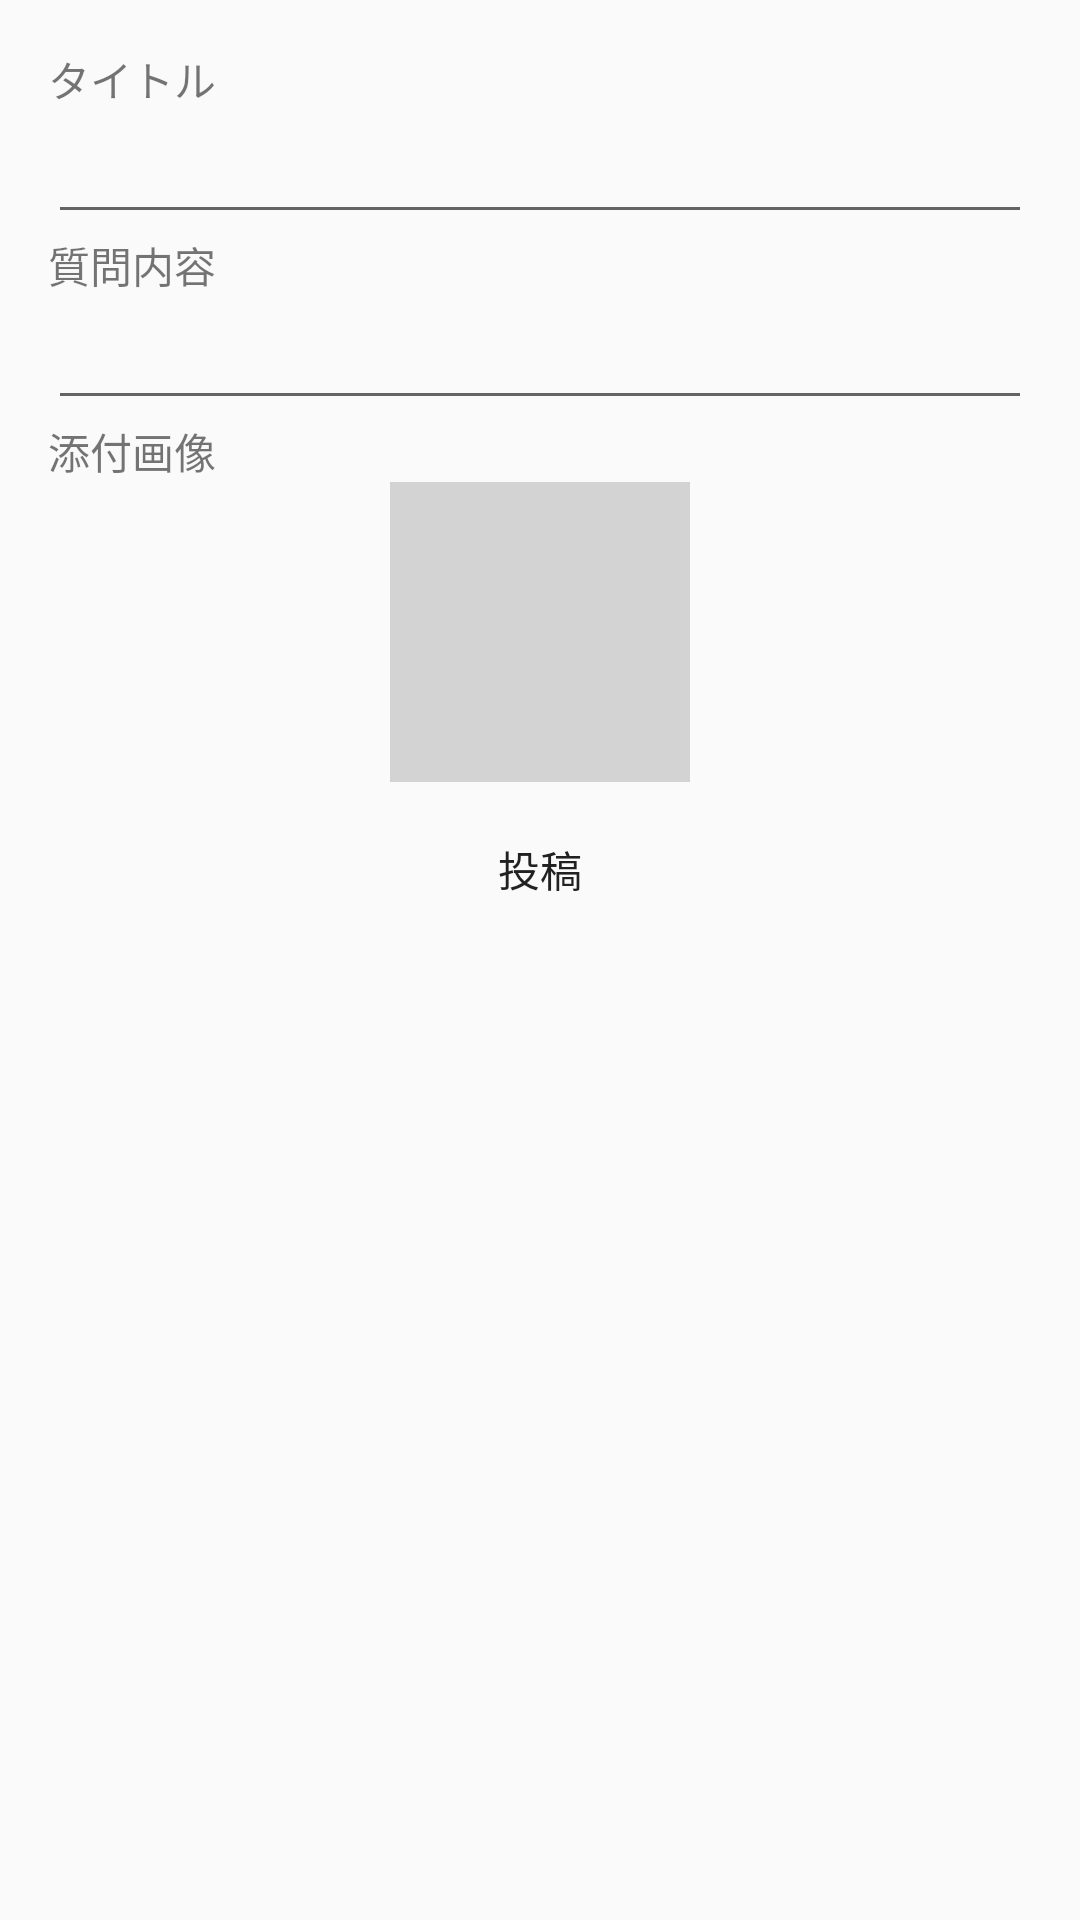

The Android layout XML behind this screen, and the referenced resources:
<!-- AndroidManifest.xml: application theme AppTheme -->
<!-- res/layout/activity_question_send.xml -->
<?xml version="1.0" encoding="utf-8"?>
<RelativeLayout
    xmlns:android="http://schemas.android.com/apk/res/android"
    xmlns:tools="http://schemas.android.com/tools"
    android:layout_width="match_parent"
    android:layout_height="match_parent"
    android:paddingBottom="16dp"
    android:paddingLeft="16dp"
    android:paddingRight="16dp"
    android:paddingTop="16dp"
    tools:context=".QuestionSendActivity">

    <TextView
        android:layout_width="wrap_content"
        android:layout_height="wrap_content"
        android:text="@string/title_label"
        android:id="@+id/titleTextView"
        android:layout_alignParentTop="true"
        android:layout_alignParentStart="true" />

    <EditText
        android:layout_width="match_parent"
        android:layout_height="wrap_content"
        android:id="@+id/titleText"
        android:gravity="top"
        android:inputType="text"
        android:layout_below="@+id/titleTextView"
        android:layout_alignParentStart="true" />

    <TextView
        android:layout_width="wrap_content"
        android:layout_height="wrap_content"
        android:text="@string/question_contents"
        android:id="@+id/textView"
        android:layout_below="@+id/titleText"
        android:layout_alignParentStart="true" />

    <EditText
        android:layout_width="match_parent"
        android:layout_height="wrap_content"
        android:id="@+id/bodyText"
        android:inputType="textMultiLine"
        android:maxLines="10"
        android:gravity="top"
        android:layout_below="@+id/textView"
        android:layout_alignParentStart="true" />

    <TextView
        android:layout_width="wrap_content"
        android:layout_height="wrap_content"
        android:text="@string/image_view_label"
        android:id="@+id/textView2"
        android:layout_below="@+id/bodyText"
        android:layout_alignParentStart="true" />

    <ImageView
        android:layout_width="100dp"
        android:layout_height="100dp"
        android:id="@+id/imageView"
        android:layout_below="@+id/textView2"
        android:background="#d3d3d3"
        android:layout_centerHorizontal="true" />

    <Button
        android:layout_width="match_parent"
        android:layout_height="wrap_content"
        android:text="@string/send_button_label"
        android:textColor="@color/colorButtonText"
        android:background="@drawable/custom_button"
        android:id="@+id/sendButton"
        android:layout_below="@+id/imageView"
        android:layout_alignParentStart="true"
        android:layout_marginTop="5dp"/>

    <ProgressBar
        android:layout_width="wrap_content"
        android:layout_height="wrap_content"
        android:id="@+id/progressBar"
        style="?android:attr/progressBarStyle"
        android:layout_below="@+id/sendButton"
        android:layout_centerInParent="true"
        android:visibility="gone" />

</RelativeLayout>
<!-- resources referenced by this layout -->
<resources>
  <!-- drawable custom_button (drawable) -->
  <?xml version="1.0" encoding="utf-8"?>
  <selector xmlns:android="http://schemas.android.com/apk/res/android">
  
      <item android:drawable="@drawable/btn_pressed"
            android:state_pressed="true" />
      <item android:drawable="@drawable/btn" />
  
  </selector>
  <string name="image_view_label">添付画像</string>
  <string name="question_contents">質問内容</string>
  <string name="send_button_label">投稿</string>
  <string name="title_label">タイトル</string>
  <style name="AppTheme" parent="Theme.AppCompat.Light.DarkActionBar">
          
          <item name="colorPrimary">@color/colorPrimary</item>
          <item name="colorPrimaryDark">@color/colorPrimaryDark</item>
          <item name="colorAccent">@color/colorAccent</item>
      </style>
  <!-- not gathered from this repository: default colours our renderer supplied (Android Studio template values) -->
  <color name="colorPrimary">#FF6200EE</color>
  <color name="colorPrimaryDark">#FF3700B3</color>
  <color name="colorAccent">#FF03DAC5</color>
</resources>
